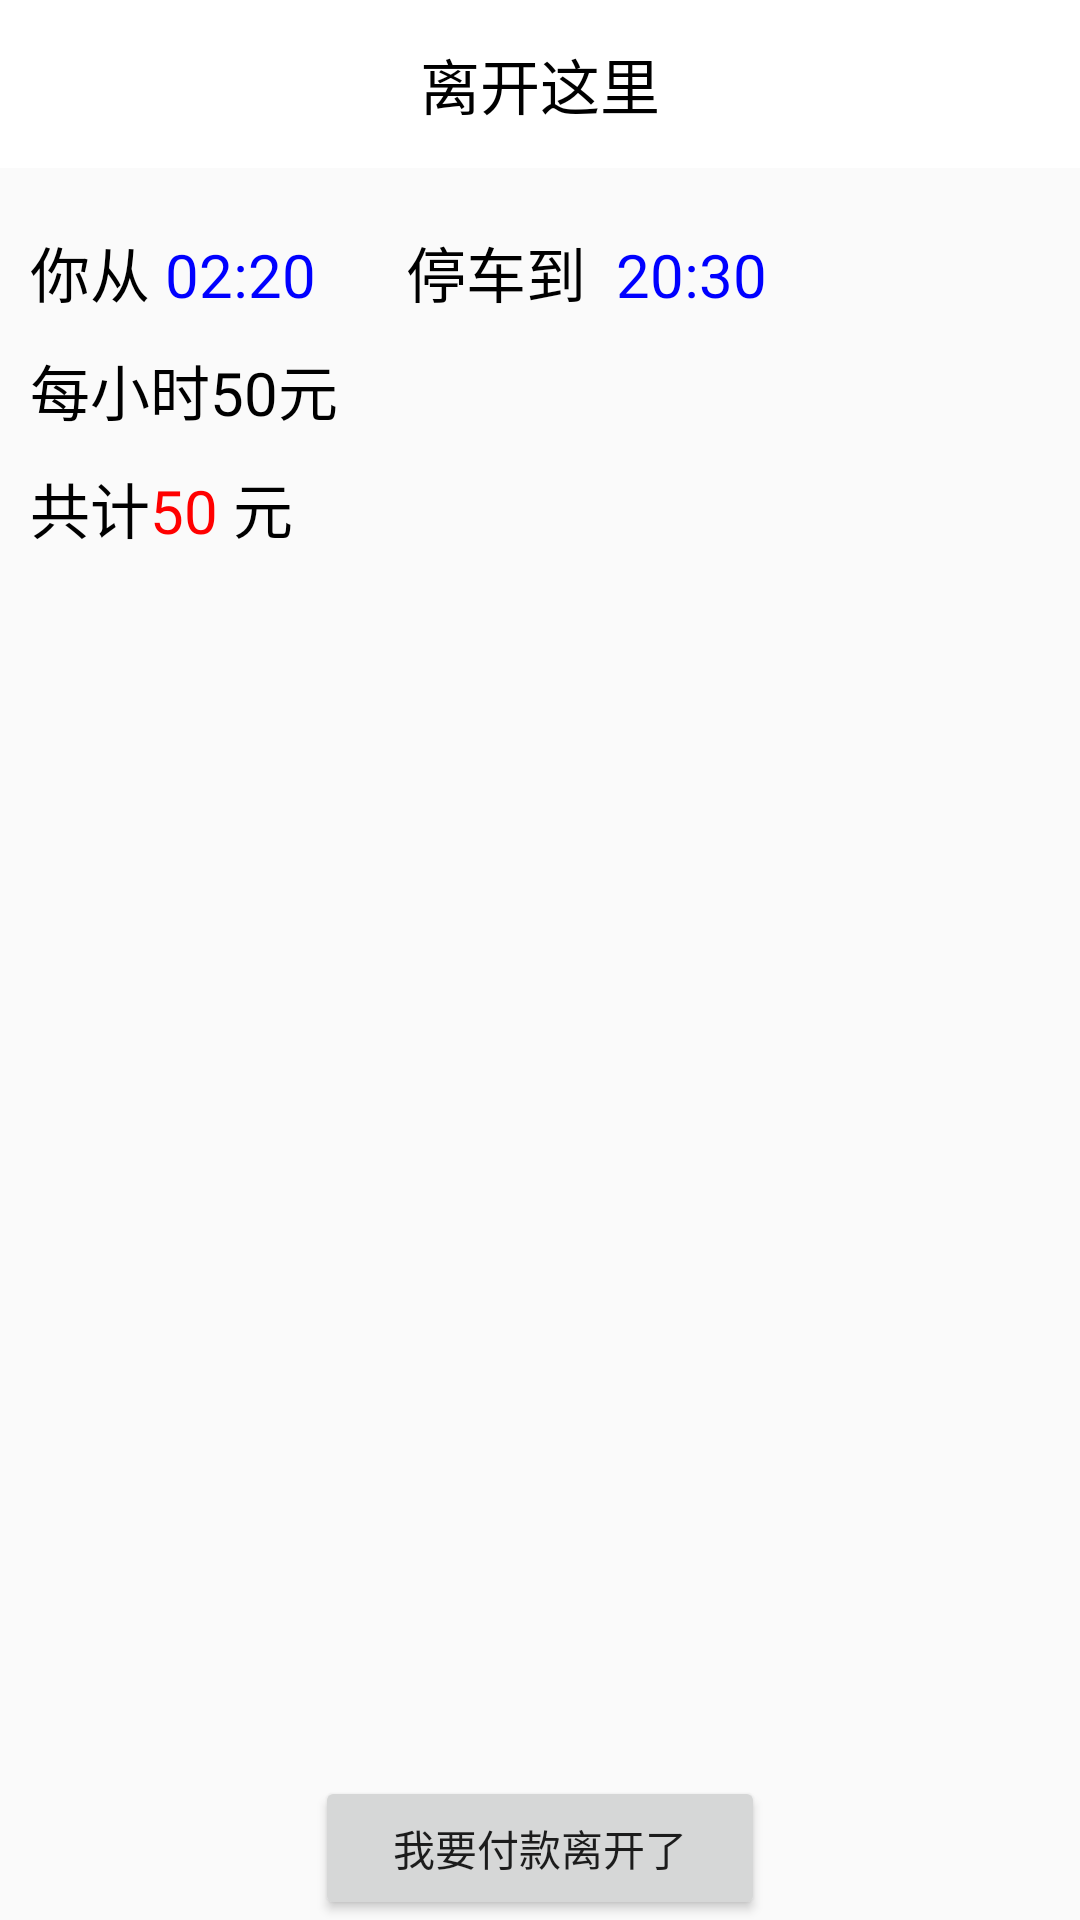

The Android layout XML behind this screen, and the referenced resources:
<!-- AndroidManifest.xml: application theme AppTheme.NoActionBar -->
<!-- res/layout/leave.xml -->
<?xml version="1.0" encoding="utf-8"?>
<LinearLayout xmlns:android="http://schemas.android.com/apk/res/android"
    xmlns:app="http://schemas.android.com/apk/res-auto"
    android:orientation="vertical"
    android:layout_width="match_parent"
    android:layout_height="match_parent">
    <android.support.v7.widget.Toolbar
        android:layout_width="match_parent"
        android:layout_height="wrap_content"
        android:id="@+id/regist_toolbar"
        android:minHeight="?attr/actionBarSize"
        android:background="#FFFFFF"
        app:theme="@style/ThemeOverlay.AppCompat.Light"
        app:popupTheme="@style/ThemeOverlay.AppCompat.Dark">
        <TextView
            android:layout_width="wrap_content"
            android:layout_height="wrap_content"
            android:textSize="20dp"
            android:text="离开这里"
            android:textColor="#000000"
            android:layout_gravity="center"
            android:id="@+id/regist_title"/>
    </android.support.v7.widget.Toolbar>
<LinearLayout
    android:layout_marginTop="20dp"
    android:layout_marginLeft="10dp"
    android:layout_width="match_parent"
    android:layout_height="wrap_content">
    <TextView
        android:layout_width="wrap_content"
        android:text="你从 "
        android:textColor="#000000"
        android:textSize="20dp"
        android:layout_height="wrap_content" />
    <TextView
        android:layout_width="wrap_content"
        android:text="02:20"
        android:id="@+id/starttimetext"
        android:textColor="#0000ff"
        android:textSize="20dp"
        android:layout_height="wrap_content" />
    <TextView
        android:layout_marginLeft="30dp"
        android:layout_width="wrap_content"
        android:text="停车到"
        android:textColor="#000000"
        android:textSize="20dp"
        android:layout_height="wrap_content" />
    <TextView
        android:layout_marginLeft="10dp"
        android:layout_width="wrap_content"
        android:text="20:30"
        android:id="@+id/leavetimetext"
        android:textColor="#0000ff"
        android:textSize="20dp"
        android:layout_height="wrap_content" />
</LinearLayout>
    <LinearLayout
        android:layout_width="wrap_content"
        android:layout_marginTop="10dp"
        android:layout_height="wrap_content">
        <TextView
            android:layout_marginLeft="10dp"
            android:id="@+id/priceperhour"
            android:layout_width="wrap_content"
            android:text="每小时50元"
            android:textColor="#000000"
            android:textSize="20dp"
            android:layout_height="wrap_content" />
    </LinearLayout>
    <LinearLayout
        android:layout_marginTop="10dp"
        android:layout_marginLeft="10dp"
        android:layout_width="match_parent"
        android:layout_height="wrap_content">
        <TextView
            android:layout_width="wrap_content"
            android:layout_height="wrap_content"
            android:text="共计"
            android:textSize="20dp"
            android:textColor="#000000"
            />
        <TextView
            android:id="@+id/money_text"
            android:layout_width="wrap_content"
            android:layout_height="wrap_content"
            android:text="50"
            android:textColor="#ff0000"
            android:textSize="20dp"
            />
        <TextView
            android:layout_marginLeft="5dp"
            android:layout_width="wrap_content"
            android:textSize="20dp"
            android:textColor="#000000"
            android:text="元"
            android:layout_height="wrap_content" />
    </LinearLayout>
    <RelativeLayout
        android:layout_width="match_parent"
        android:layout_height="match_parent">
        <LinearLayout
            android:layout_alignParentBottom="true"
            android:layout_width="match_parent"
            android:gravity="center"
            android:layout_height="wrap_content">
            <Button
                android:id="@+id/leave_btn"
                android:layout_gravity="center_horizontal"
                android:layout_width="150dp"
                android:text="我要付款离开了"
                android:layout_height="wrap_content" />
        </LinearLayout>
    </RelativeLayout>
</LinearLayout>
<!-- resources referenced by this layout -->
<resources>
  <style name="AppTheme.NoActionBar">
          <item name="windowActionBar">false</item>
          <item name="windowNoTitle">true</item>
      </style>
</resources>
